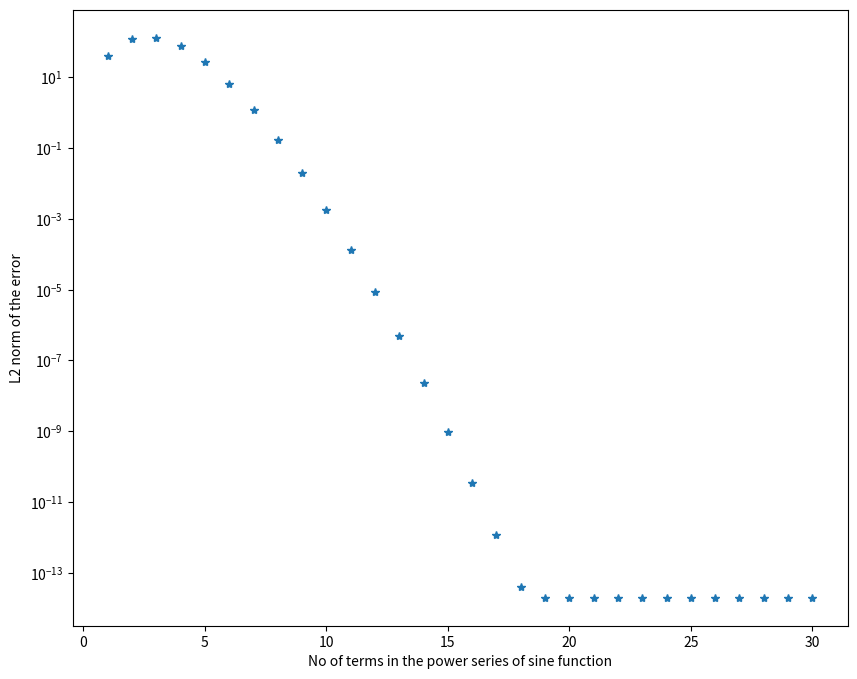

Generate this figure with matplotlib:
# to run: python3 scriptname.py
# This script computes the power series for sine function
# upto the given number of terms in the series and computes
# the l2 norm of error.

import os
import numpy as np
from matplotlib import pyplot as plt
import math

# The series will be computed for no of terms: 1, 2, 3, ... no_of_terms_in_series_max
no_of_terms_in_series_max = 30

x_min = 0.0
x_max = 2*np.pi
no_of_points = 100
x = np.linspace(x_min, x_max, no_of_points)

# closed form of the function
sinx_closed_form = np.sin(x)

error_vs_no_of_terms = np.zeros(no_of_terms_in_series_max)
arr = np.zeros(no_of_terms_in_series_max)

# iteration over the no of terms in the series
for no_of_terms_in_series in range(no_of_terms_in_series_max):

   no_of_terms_in_series = no_of_terms_in_series + 1 

   # computing series
   sinx_series = np.zeros(no_of_points)
   for n in range(no_of_terms_in_series):
       sinx_series = sinx_series + ((-1)**n) * (x**(2*n+1)/math.factorial(2*n+1))

   # l2 norm of the error in function
   error = sinx_closed_form - sinx_series
   l2_error = np.sqrt(np.sum(error**2))
   print('l2 norm of error in the series trucated after ', no_of_terms_in_series, ' terms = ', l2_error)

   arr[no_of_terms_in_series-1] = no_of_terms_in_series
   error_vs_no_of_terms[no_of_terms_in_series-1] = l2_error

'''
   # visualizing the sine function, trucated series and error
   plt.figure(figsize=(10, 8))
   plt.subplot(211)
   plt.plot(x, sinx_closed_form, '-', x, sinx_series, '--')
   plt.legend(('closed form','series'))
   plt.title('sine function: closed from and the power truncated series upto %i terms' % no_of_terms_in_series)

   plt.subplot(212)
   plt.margins(0, 0.5) 
   plt.plot(x, error)
   plt.title('error in the closed form and the truncated power series upto %i terms' % no_of_terms_in_series)

   # uncomment below to visualize graphs
   plt.show()
'''

# l2 norm of error plotted versus no of terms in sine series
plt.figure(figsize=(10, 8))
plt.semilogy(arr, error_vs_no_of_terms, '*')
plt.xlabel('No of terms in the power series of sine function')
plt.ylabel('L2 norm of the error')
plt.show()
